Image classification data set "Data" (runlin1113/DeepLearning_EXP on GitHub). Class labels (5): Gui Zhen Cao, Jia Lian Qiao, Pa Shan Hu, Ye Zi Hua, Yin He Huan.

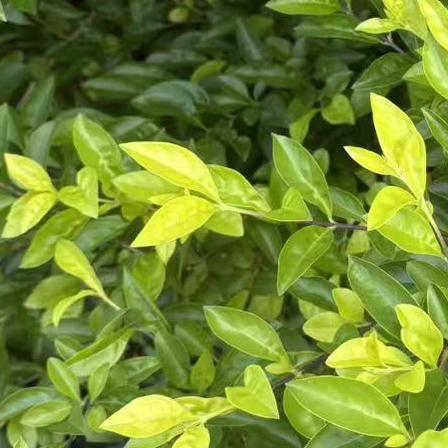
Label: Jia Lian Qiao

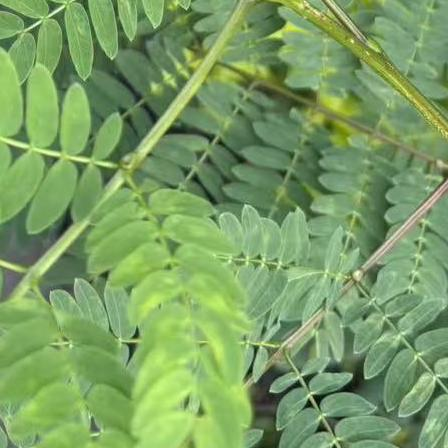
Label: Yin He Huan

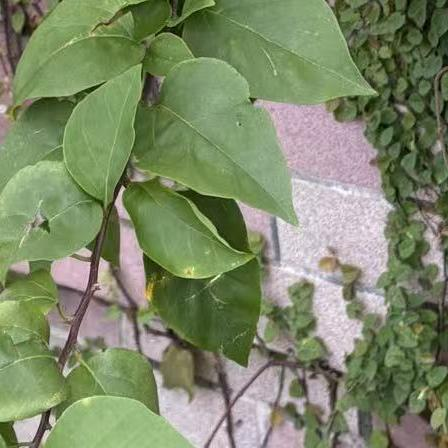
Label: Ye Zi Hua

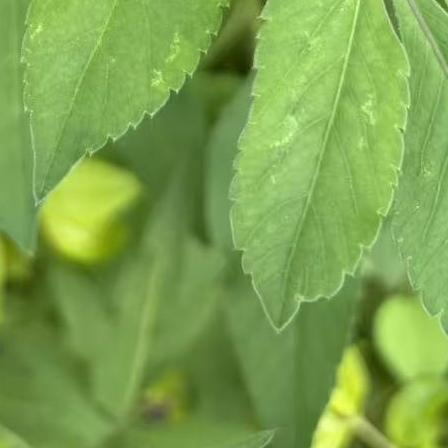
Label: Gui Zhen Cao

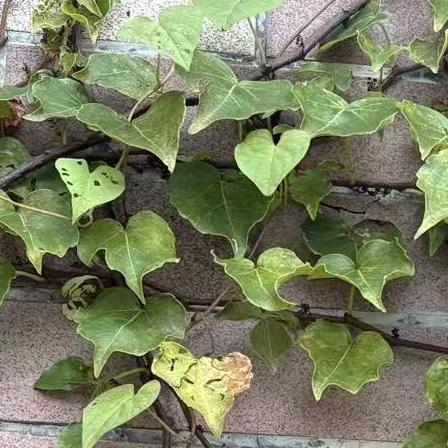
Label: Pa Shan Hu

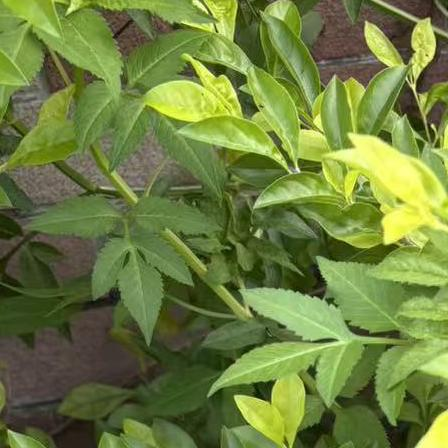
Label: Jia Lian Qiao
